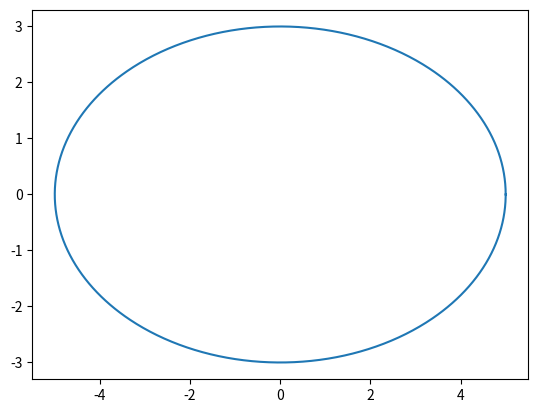

The script that saved this image:
import numpy as np
import matplotlib.pyplot as plt

t = np.linspace(0, 2*np.pi, 1001)


def r(t):
    return (5*np.cos(t), 3*np.sin(t))


plt.plot(r(t)[0], r(t)[1])

plt.show()
